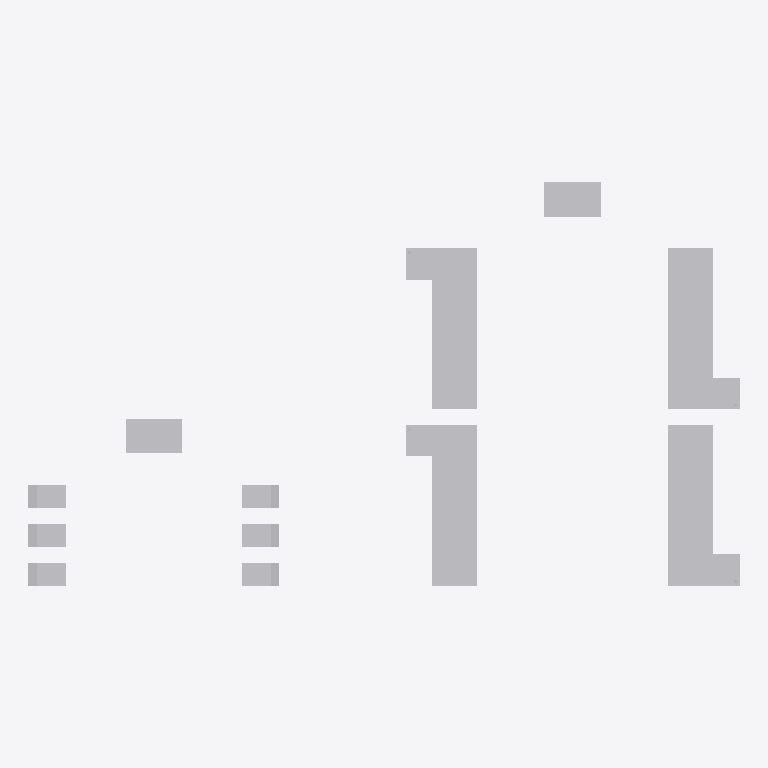
Plan cut of the same IFC building model at storey 'Level 1' (level 0.00 m, cut at 1.40 m), seen from above with north up, elements coloured by IFC class: 12 other elements (light grey). Cut surfaces are drawn darker.
Extent 13.6 m × 7.7 m × 2.4 m (x, y, z). Storeys (1): Level 1 at 0.00 m. Elements (12): 12 IfcFurniture.

HEADER;
FILE_DESCRIPTION(('ViewDefinition [CoordinationView]'),'2;1');
FILE_NAME('','2026-11-08T11:06:20',(''),(''),'IfcOpenShell 0.8.0','IfcOpenShell 0.8.0','');
FILE_SCHEMA(('IFC4'));
ENDSEC;
DATA;
#9=IFCPROJECT('2ChzOuMqvE3xwUHT7TxjNf',$,'Project',$,$,$,$,(#8),#5);
#10=IFCSITE('0F0P2zY8H5YxDF$5n6BckQ',$,'Site',$,$,$,$,$,.ELEMENT.,$,$,$,$,$);
#12=IFCBUILDING('0vw21MTK95ih3oZMFbtvnL',$,'Building',$,$,$,$,$,.ELEMENT.,$,$,$);
#14=IFCBUILDINGSTOREY('3zRoQdI4H9HO26339b2$I2',$,'Level 1',$,$,$,$,$,.ELEMENT.,0.0);
#28=IFCFURNITURE('1iWw3KVT9D6xFLHpMJiqaK',$,$,$,'SelfCheckout',#159,#164,$,.USERDEFINED.);
#29=IFCFURNITURE('0XOVgyqyr6PxDgDlixh7qi',$,$,$,'SelfCheckout',#169,#174,$,.USERDEFINED.);
#27=IFCFURNITURE('3sZz4Qt3H5hOfn05wkmAnz',$,$,$,'SelfCheckout',#149,#154,$,.USERDEFINED.);
#26=IFCFURNITURE('1T9LVUbRnBPhySzYBWCGG0',$,$,$,'SelfCheckout',#139,#144,$,.USERDEFINED.);
#30=IFCFURNITURE('3yJp3zmpT5Zeb_VSLPh0Ex',$,$,$,'AttendantStation',#179,#184,$,.USERDEFINED.);
#24=IFCFURNITURE('3R0RS66$f9oO14a79Ip8oc',$,$,$,'AttendantStation',#129,#134,$,.USERDEFINED.);
#19=IFCFURNITURE('056qow_WX3hwsgp5xYGbIR',$,$,$,'SelfCheckout',#79,#84,$,.USERDEFINED.);
#18=IFCFURNITURE('0SGd_BwhD9swh9PFiROk_7',$,$,$,'SelfCheckout',#68,#73,$,.USERDEFINED.);
#20=IFCFURNITURE('2FE7z$yAPF0RLAK_kuPSyu',$,$,$,'SelfCheckout',#89,#94,$,.USERDEFINED.);
#21=IFCFURNITURE('2$KUhF1Zf7WxGQS3jotUvA',$,$,$,'SelfCheckout',#99,#104,$,.USERDEFINED.);
#22=IFCFURNITURE('2H_orybc5E8w8Khm7MHNIi',$,$,$,'SelfCheckout',#109,#114,$,.USERDEFINED.);
#23=IFCFURNITURE('0$OcRBtSTFo9tz1phqx3bM',$,$,$,'SelfCheckout',#119,#124,$,.USERDEFINED.);
ENDSEC;
